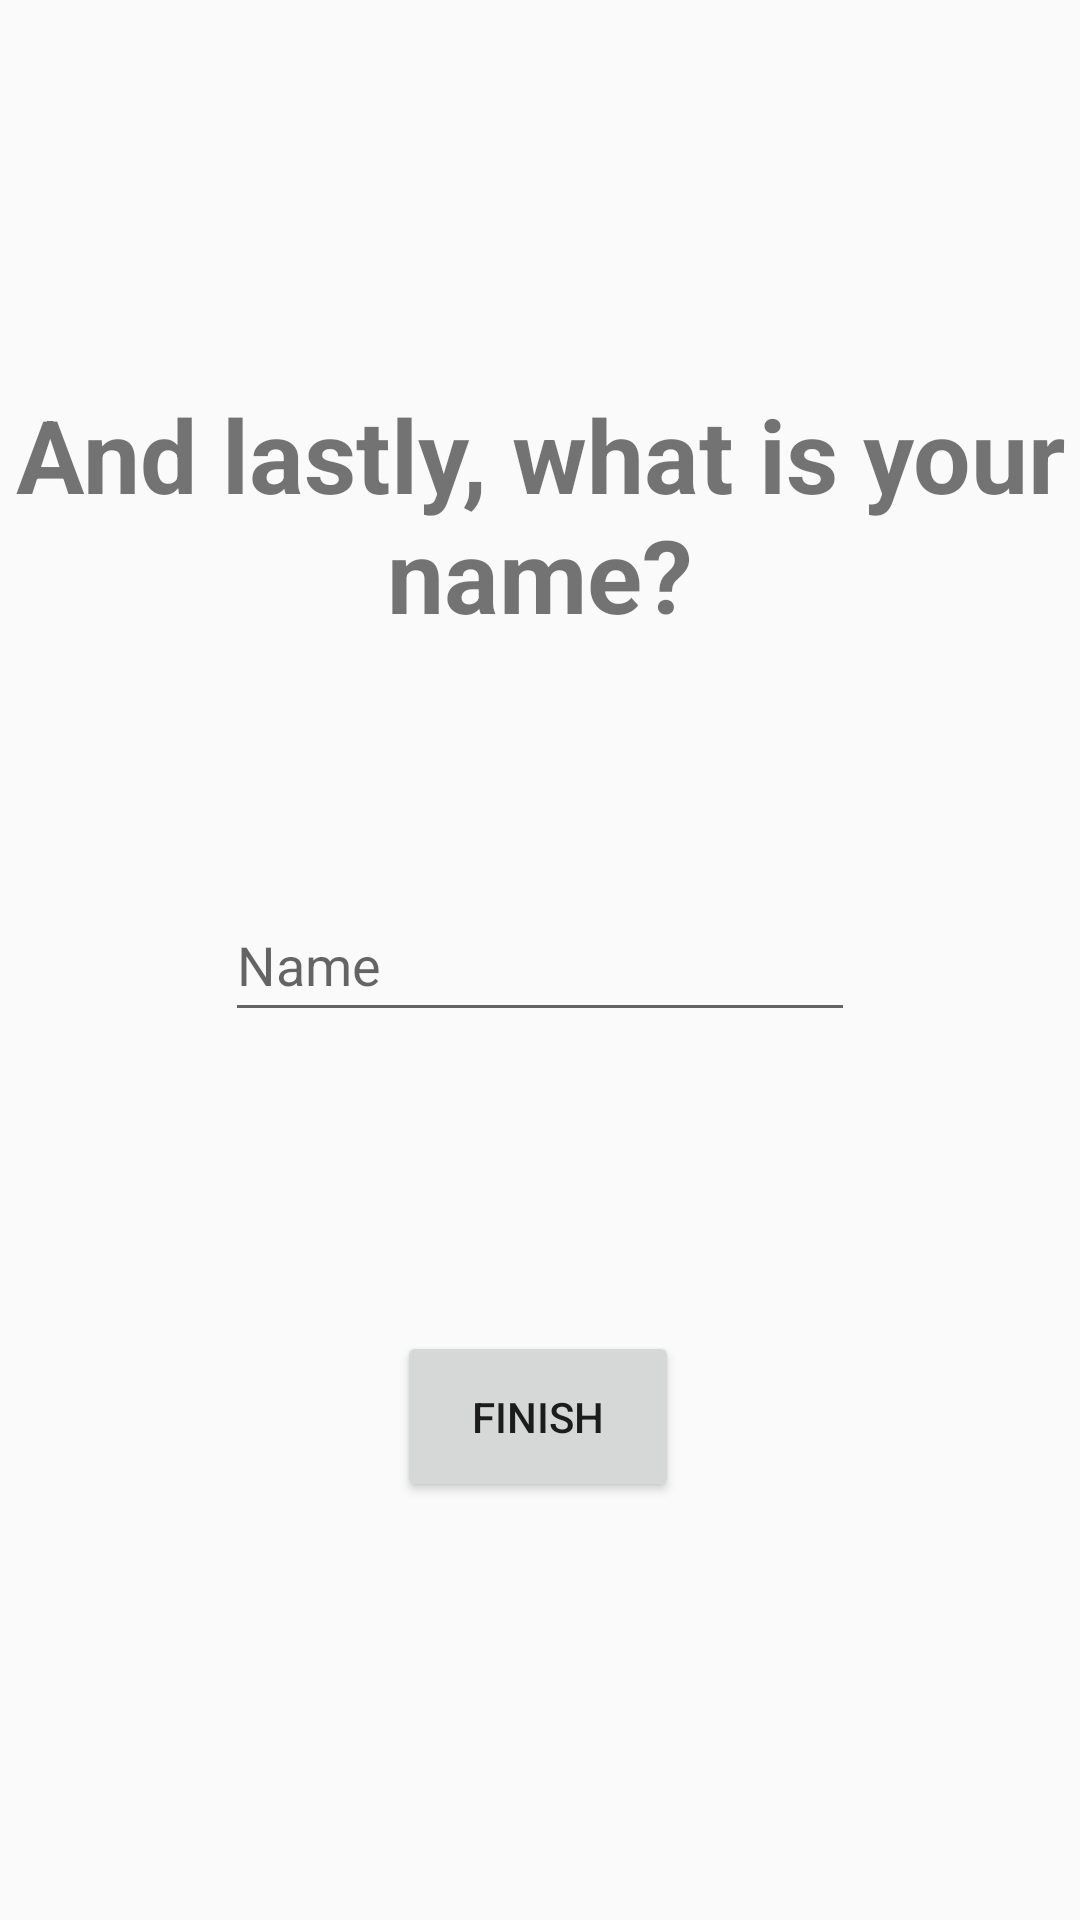

Produce the Android XML layout that renders to this screen, including the resource entries it uses.
<!-- AndroidManifest.xml: application theme Theme.RSAHomePage -->
<!-- res/layout/activity_name.xml -->
<?xml version="1.0" encoding="utf-8"?>
<androidx.constraintlayout.widget.ConstraintLayout xmlns:android="http://schemas.android.com/apk/res/android"
    xmlns:app="http://schemas.android.com/apk/res-auto"
    xmlns:tools="http://schemas.android.com/tools"
    android:layout_width="match_parent"
    android:layout_height="match_parent"
    tools:context=".Name">

    <TextView
        android:id="@+id/textView6"
        android:layout_width="wrap_content"
        android:layout_height="wrap_content"
        android:text="And lastly, what is your name?"
        android:textAlignment="center"
        android:textSize="34sp"
        android:textStyle="bold"
        app:layout_constraintBottom_toBottomOf="parent"
        app:layout_constraintEnd_toEndOf="parent"
        app:layout_constraintHorizontal_bias="0.498"
        app:layout_constraintStart_toStartOf="parent"
        app:layout_constraintTop_toTopOf="parent"
        app:layout_constraintVertical_bias="0.232" />

    <EditText
        android:id="@+id/name"
        android:layout_width="wrap_content"
        android:layout_height="48dp"
        android:ems="10"
        android:hint="Name"
        android:inputType="text"
        app:layout_constraintBottom_toBottomOf="parent"
        app:layout_constraintEnd_toEndOf="parent"
        app:layout_constraintStart_toStartOf="parent"
        app:layout_constraintTop_toTopOf="parent" />

    <Button
        android:id="@+id/button"
        android:layout_width="94dp"
        android:layout_height="57dp"
        android:onClick="returnClick"
        android:text="Finish"
        app:layout_constraintBottom_toBottomOf="parent"
        app:layout_constraintEnd_toEndOf="parent"
        app:layout_constraintHorizontal_bias="0.498"
        app:layout_constraintStart_toStartOf="parent"
        app:layout_constraintTop_toTopOf="parent"
        app:layout_constraintVertical_bias="0.761" />
</androidx.constraintlayout.widget.ConstraintLayout>
<!-- resources referenced by this layout -->
<resources>
  <style name="Theme.RSAHomePage" parent="Base.Theme.RSAHomePage" />
  <style name="Base.Theme.RSAHomePage" parent="Theme.AppCompat.Light.NoActionBar">
          
          
      </style>
</resources>
